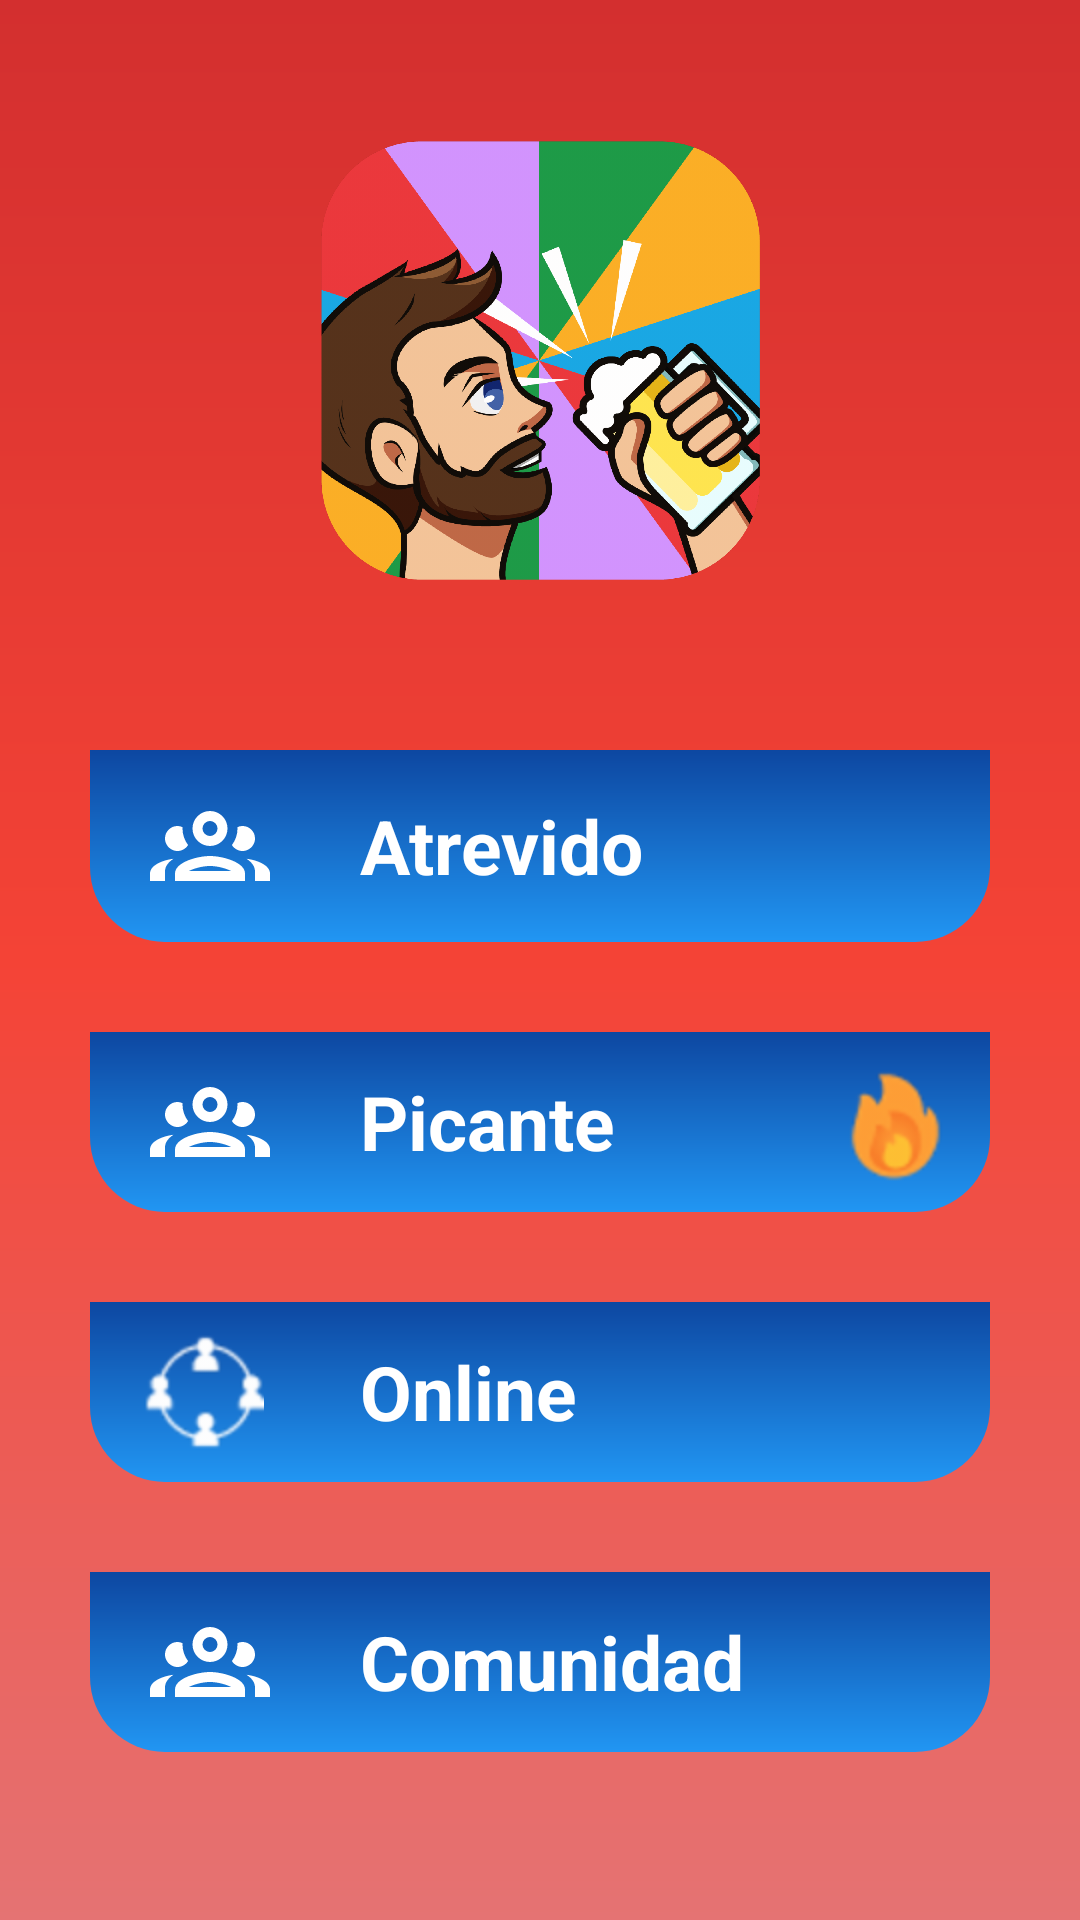

Here is an Android app screen rendered from its layout file. Give the layout XML and the strings, colors and styles it references.
<!-- AndroidManifest.xml: application theme Theme.YoNuncaJuegoParaBeber -->
<!-- res/layout/fragment_main.xml -->
<?xml version="1.0" encoding="utf-8"?>
<androidx.constraintlayout.widget.ConstraintLayout xmlns:android="http://schemas.android.com/apk/res/android"
    xmlns:app="http://schemas.android.com/apk/res-auto"
    xmlns:tools="http://schemas.android.com/tools"
    android:layout_width="match_parent"
    android:layout_height="match_parent"
    android:background="@drawable/background_color"
    tools:context=".MainActivity">

    <include
        android:id="@+id/pop_up"
        layout="@layout/item_pop_up_sign_in"
        android:visibility="invisible"/>

    <include
        android:id="@+id/create_game"
        layout="@layout/item_create_game"
        android:visibility="invisible"/>

    <ImageView
        android:id="@+id/logo"
        android:layout_width="200dp"
        android:layout_height="200dp"
        android:src="@drawable/logo_big"
        app:layout_constraintStart_toStartOf="parent"
        app:layout_constraintEnd_toEndOf="parent"
        app:layout_constraintTop_toTopOf="parent"
        android:layout_marginTop="20dp"/>

    <TextView
        android:id="@+id/naughty"
        android:layout_width="match_parent"
        android:layout_height="wrap_content"
        android:text="@string/naughty"
        android:background="@drawable/buttons_menu_color"
        android:layout_margin="30dp"
        android:gravity="center_vertical"
        android:textColor="@color/white"
        android:textSize="25sp"
        android:textStyle="bold"
        android:padding="12dp"
        android:paddingStart="20dp"
        android:drawablePadding="30dp"
        android:drawableLeft="@drawable/ic_people"
        app:layout_constraintEnd_toEndOf="parent"
        app:layout_constraintStart_toStartOf="parent"
        app:layout_constraintTop_toBottomOf="@id/logo"
        android:layout_marginTop="50dp"/>

    <TextView
        android:id="@+id/hot"
        android:layout_width="match_parent"
        android:layout_height="wrap_content"
        android:text="@string/hot"
        android:background="@drawable/buttons_menu_color"
        android:layout_margin="30dp"
        android:gravity="center_vertical"
        android:textColor="@color/white"
        android:textSize="25sp"
        android:textStyle="bold"
        android:padding="10dp"
        android:paddingStart="20dp"
        android:paddingEnd="20dp"
        android:drawablePadding="30dp"
        android:drawableStart="@drawable/ic_people"
        app:layout_constraintEnd_toEndOf="parent"
        app:layout_constraintStart_toStartOf="parent"
        app:layout_constraintTop_toBottomOf="@id/naughty"
        android:layout_marginTop="50dp"/>

    <ImageView
        android:layout_width="40dp"
        android:layout_height="40dp"
        android:src="@drawable/ic_fire"
        android:layout_marginEnd="12dp"
        app:layout_constraintEnd_toEndOf="@id/hot"
        app:layout_constraintTop_toTopOf="@id/hot"
        app:layout_constraintBottom_toBottomOf="@id/hot" />

    <TextView
        android:id="@+id/online"
        android:layout_width="match_parent"
        android:layout_height="wrap_content"
        android:text="@string/online"
        android:background="@drawable/buttons_menu_color"
        android:layout_margin="30dp"
        android:gravity="center_vertical"
        android:textColor="@color/white"
        android:textSize="25sp"
        android:textStyle="bold"
        android:drawableStart="@drawable/ic_transparent"
        android:padding="10dp"
        android:paddingStart="20dp"
        android:drawablePadding="30dp"
        app:layout_constraintEnd_toEndOf="parent"
        app:layout_constraintStart_toStartOf="parent"
        app:layout_constraintTop_toBottomOf="@id/hot"
        android:layout_marginTop="50dp"/>

    <ImageView
        android:layout_width="40dp"
        android:layout_height="40dp"
        android:src="@drawable/ic_online"
        android:layout_marginStart="18dp"
        app:layout_constraintStart_toStartOf="@id/online"
        app:layout_constraintTop_toTopOf="@id/online"
        app:layout_constraintBottom_toBottomOf="@id/online" />

    <TextView
        android:id="@+id/community"
        android:layout_width="match_parent"
        android:layout_height="wrap_content"
        android:text="@string/community"
        android:background="@drawable/buttons_menu_color"
        android:layout_margin="30dp"
        android:gravity="center_vertical"
        android:textColor="@color/white"
        android:textSize="25sp"
        android:textStyle="bold"
        android:padding="10dp"
        android:paddingStart="20dp"
        android:drawablePadding="30dp"
        android:drawableLeft="@drawable/ic_people"
        app:layout_constraintEnd_toEndOf="parent"
        app:layout_constraintStart_toStartOf="parent"
        app:layout_constraintTop_toBottomOf="@id/online"
        android:layout_marginTop="50dp"/>

    <ImageView
        android:id="@+id/settings"
        android:layout_width="45dp"
        android:layout_height="45dp"
        android:src="@drawable/ic_settings"
        android:layout_marginTop="20dp"
        app:layout_constraintStart_toStartOf="@id/community"
        app:layout_constraintTop_toBottomOf="@id/community"
        app:layout_constraintBottom_toBottomOf="parent"/>

</androidx.constraintlayout.widget.ConstraintLayout>
<!-- res/layout/item_pop_up_sign_in.xml (included above) -->
<?xml version="1.0" encoding="utf-8"?>
<androidx.constraintlayout.widget.ConstraintLayout xmlns:android="http://schemas.android.com/apk/res/android"
    xmlns:app="http://schemas.android.com/apk/res-auto"
    android:id="@+id/pop_up"
    android:layout_width="match_parent"
    android:layout_height="match_parent"
    android:background="@color/gray_light_trans"
    android:clickable="true"
    android:focusable="true"
    android:translationZ="10dp"
    app:layout_constraintBottom_toBottomOf="parent"
    app:layout_constraintTop_toTopOf="parent">

    <androidx.cardview.widget.CardView
        android:layout_width="match_parent"
        android:layout_height="wrap_content"
        android:layout_marginHorizontal="40dp"
        app:cardCornerRadius="25dp"
        app:cardElevation="0dp"
        android:paddingBottom="20dp"
        app:layout_constraintBottom_toBottomOf="parent"
        app:layout_constraintStart_toStartOf="parent"
        app:layout_constraintTop_toTopOf="parent">

        <androidx.constraintlayout.widget.ConstraintLayout
            android:layout_width="match_parent"
            android:layout_height="match_parent"
            android:background="@color/white"
            android:paddingVertical="20dp">

            <com.google.android.material.button.MaterialButton
                android:id="@+id/sign_in"
                android:layout_width="match_parent"
                android:layout_height="wrap_content"
                android:layout_marginHorizontal="30dp"
                android:backgroundTint="@color/buttons_session"
                android:text="@string/signin"
                android:textAlignment="center"
                android:textColor="@color/white"
                android:textStyle="bold"
                app:cornerRadius="45dp"
                android:layout_marginTop="5dp"
                app:layout_constraintEnd_toEndOf="parent"
                app:layout_constraintStart_toStartOf="parent"
                app:layout_constraintTop_toBottomOf="@id/title"/>

            <com.google.android.material.button.MaterialButton
                android:id="@+id/sign_up"
                android:layout_width="match_parent"
                android:layout_height="wrap_content"
                android:layout_marginHorizontal="30dp"
                android:backgroundTint="@color/buttons_session"
                android:text="@string/signup"
                android:textAlignment="center"
                android:textColor="@color/white"
                android:textStyle="bold"
                app:cornerRadius="45dp"
                app:layout_constraintEnd_toEndOf="parent"
                app:layout_constraintStart_toStartOf="parent"
                app:layout_constraintTop_toBottomOf="@id/sign_in"/>


            <com.google.android.material.button.MaterialButton
                android:id="@+id/google_button"
                android:layout_width="match_parent"
                android:layout_height="wrap_content"
                android:layout_marginHorizontal="30dp"
                android:backgroundTint="@color/white"
                android:drawableEnd="@drawable/googleg_standard_color_18"
                android:text="@string/google"
                android:textAlignment="center"
                android:textColor="@color/black"
                android:textStyle="bold"
                app:cornerRadius="45dp"
                android:layout_marginBottom="10dp"
                app:layout_constraintEnd_toEndOf="parent"
                app:layout_constraintStart_toStartOf="parent"
                app:layout_constraintTop_toBottomOf="@id/sign_up"
                app:strokeColor="@color/black"
                app:strokeWidth="1dp" />

            <TextView
                android:id="@+id/title"
                android:layout_width="wrap_content"
                android:layout_height="wrap_content"
                android:text="@string/online"
                android:textColor="@color/black"
                android:textSize="18sp"
                android:textStyle="bold"
                app:layout_constraintStart_toStartOf="@id/google_button"
                app:layout_constraintTop_toTopOf="parent" />

            <ImageView
                android:id="@+id/close"
                android:layout_width="wrap_content"
                android:layout_height="wrap_content"
                android:src="@drawable/ic_close"
                android:layout_marginEnd="10dp"
                app:layout_constraintTop_toTopOf="@id/title"
                app:layout_constraintBottom_toBottomOf="@id/title"
                app:layout_constraintEnd_toEndOf="parent"/>

        </androidx.constraintlayout.widget.ConstraintLayout>

    </androidx.cardview.widget.CardView>

</androidx.constraintlayout.widget.ConstraintLayout>
<!-- res/layout/item_create_game.xml (included above) -->
<?xml version="1.0" encoding="utf-8"?>
<androidx.constraintlayout.widget.ConstraintLayout xmlns:android="http://schemas.android.com/apk/res/android"
    xmlns:app="http://schemas.android.com/apk/res-auto"
    xmlns:tools="http://schemas.android.com/tools"
    android:layout_width="match_parent"
    android:layout_height="match_parent"
    android:id="@+id/create_game"
    android:elevation="10dp"
    android:focusable="true"
    android:clickable="true"
    android:background="@color/gray_light_trans"
    tools:context=".OnlineScreen">

    <ImageView
        android:id="@+id/ic_online"
        android:layout_width="wrap_content"
        android:layout_height="wrap_content"
        android:src="@drawable/ic_lens"
        android:translationZ="2dp"
        android:layout_marginTop="10dp"
        android:layout_marginStart="30dp"
        app:layout_constraintStart_toStartOf="@id/background"
        app:layout_constraintTop_toTopOf="@id/background"/>

    <TextView
        android:layout_width="wrap_content"
        android:layout_height="wrap_content"
        android:text="@string/online"
        android:textColor="@color/black"
        android:textSize="18sp"
        android:textStyle="bold"
        android:translationZ="2dp"
        android:layout_marginStart="10dp"
        app:layout_constraintTop_toTopOf="@id/ic_online"
        app:layout_constraintStart_toEndOf="@id/ic_online"/>

    <ImageView
        android:id="@+id/close"
        android:layout_width="wrap_content"
        android:layout_height="wrap_content"
        android:src="@drawable/ic_close"
        android:layout_marginEnd="20dp"
        android:elevation="10dp"
        app:layout_constraintTop_toTopOf="@id/ic_online"
        app:layout_constraintBottom_toBottomOf="@id/ic_online"
        app:layout_constraintEnd_toEndOf="@id/background"/>

    <TextView
        android:id="@+id/background"
        android:layout_width="330dp"
        android:layout_height="280dp"
        android:background="@drawable/background_online_start"
        android:layout_marginBottom="40dp"
        app:layout_constraintStart_toStartOf="parent"
        app:layout_constraintEnd_toEndOf="parent"
        app:layout_constraintTop_toTopOf="parent"
        app:layout_constraintBottom_toBottomOf="parent"/>

    <com.google.android.material.button.MaterialButton
        android:id="@+id/create_game_button"
        android:layout_width="280dp"
        android:layout_height="70dp"
        android:text="@string/create_game"
        android:textColor="@color/black"
        android:textStyle="bold"
        android:gravity="center"
        android:textSize="18sp"
        android:layout_marginTop="80dp"
        android:backgroundTint="#039BE5"
        app:cornerRadius="150dp"
        app:layout_constraintTop_toTopOf="@id/background"
        app:layout_constraintStart_toStartOf="@id/background"
        app:layout_constraintEnd_toEndOf="@id/background" />

    <ImageView
        android:layout_width="40dp"
        android:layout_height="40dp"
        android:src="@drawable/ic_pencil"
        android:elevation="10dp"
        android:layout_marginStart="10dp"
        app:layout_constraintTop_toTopOf="@id/create_game_button"
        app:layout_constraintBottom_toBottomOf="@id/create_game_button"
        app:layout_constraintStart_toStartOf="@id/create_game_button"/>

    <com.google.android.material.button.MaterialButton
        android:id="@+id/search_game"
        android:layout_width="280dp"
        android:layout_height="70dp"
        android:text="@string/search_game"
        android:textColor="@color/black"
        android:textStyle="bold"
        android:gravity="center"
        android:textSize="18sp"
        android:layout_marginTop="10dp"
        android:backgroundTint="#43A047"
        app:cornerRadius="150dp"
        app:layout_constraintTop_toBottomOf="@id/create_game_button"
        app:layout_constraintStart_toStartOf="@id/background"
        app:layout_constraintEnd_toEndOf="@id/background" />

    <ImageView
        android:layout_width="40dp"
        android:layout_height="40dp"
        android:src="@drawable/ic_lens"
        android:translationZ="10dp"
        android:layout_marginStart="8dp"
        app:layout_constraintTop_toTopOf="@id/search_game"
        app:layout_constraintBottom_toBottomOf="@id/search_game"
        app:layout_constraintStart_toStartOf="@id/search_game"/>



</androidx.constraintlayout.widget.ConstraintLayout>
<!-- resources referenced by this layout -->
<resources>
  <color name="black">#FF000000</color>
  <color name="buttons_session">#F5AB42</color>
  <color name="gray_light_trans">#9FF7F7F7</color>
  <color name="white">#FFFFFFFF</color>
  <!-- drawable background_color (drawable) -->
  <?xml version="1.0" encoding="utf-8"?>
  <shape xmlns:android="http://schemas.android.com/apk/res/android">
  
      <gradient
          android:angle="90"
          android:endColor="#D32F2F"
          android:centerColor="#F44336"
          android:startColor="#E57373"
      />
  </shape>
  <!-- drawable background_online_start (drawable) -->
  <?xml version="1.0" encoding="utf-8"?>
  <shape xmlns:android="http://schemas.android.com/apk/res/android">
  
      <solid
          android:color="#FFFF"/>
  
      <corners
          android:radius="40dp"/>
  
  </shape>
  <!-- drawable buttons_menu_color (drawable) -->
  <?xml version="1.0" encoding="utf-8"?>
  <shape xmlns:android="http://schemas.android.com/apk/res/android">
  
      <gradient
          android:angle="90"
          android:endColor="#0D47A1"
          android:startColor="#2196F3"/>
  
      <corners
          android:bottomLeftRadius="25dp"
          android:bottomRightRadius="25dp"/>
  
  </shape>
  <!-- drawable ic_lens (drawable) -->
  <vector
      xmlns:android="http://schemas.android.com/apk/res/android"
      android:height="24dp"
      android:width="24dp"
      android:viewportWidth="24"
      android:viewportHeight="24">
      <path android:fillColor="#000" android:pathData="M9.5,3A6.5,6.5 0 0,1 16,9.5C16,11.11 15.41,12.59 14.44,13.73L14.71,14H15.5L20.5,19L19,20.5L14,15.5V14.71L13.73,14.44C12.59,15.41 11.11,16 9.5,16A6.5,6.5 0 0,1 3,9.5A6.5,6.5 0 0,1 9.5,3M9.5,5C7,5 5,7 5,9.5C5,12 7,14 9.5,14C12,14 14,12 14,9.5C14,7 12,5 9.5,5Z" />
  </vector>
  <string name="community">Comunidad</string>
  <string name="create_game">Crear partida</string>
  <string name="google">Google</string>
  <string name="hot">Picante</string>
  <string name="naughty">Atrevido</string>
  <string name="online">Online</string>
  <string name="search_game">Buscar partida</string>
  <string name="signin">Iniciar Sesión</string>
  <string name="signup">Registrarse</string>
  <style name="Theme.YoNuncaJuegoParaBeber" parent="Theme.MaterialComponents.DayNight.NoActionBar">
          
          <item name="colorPrimary">#D32F2F</item>
          <item name="colorPrimaryVariant">#D32F2F</item>
          <item name="colorOnPrimary">@color/white</item>
          
          <item name="colorSecondary">@color/teal_200</item>
          <item name="colorSecondaryVariant">@color/teal_700</item>
          <item name="colorOnSecondary">@color/black</item>
          
          <item name="android:statusBarColor">?attr/colorPrimaryVariant</item>
          
      </style>
  <color name="teal_200">#FF03DAC5</color>
  <color name="teal_700">#FF018786</color>
</resources>
